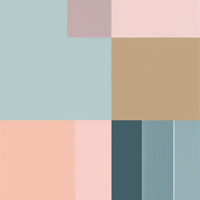
Generation parameters embedded in this image by AUTOMATIC1111 Stable Diffusion web UI or a fork of it (Forge, ...) (PNG 'parameters' text chunk):
Dull pastel shapes
Negative prompt: doll, anime, animation, disney, drawing, painting, ugly, deformed, animation, anime, cartoon, comic, cropped, out of frame, low res, jpeg, text, art
Steps: 30, Sampler: DPM++ 2M Karras, CFG scale: 7, Seed: 4011461790, Size: 576x1024, Model hash: 31e35c80fc, Model: sd_xl_base_1.0, VAE hash: 63aeecb90f, VAE: sdxl_vae.safetensors, Denoising strength: 0.7, Hires upscale: 1.875, Hires upscaler: Latent, Refiner: sd_xl_refiner_1.0 [7440042bbd], Refiner switch at: 0.8, Version: 1.7.0